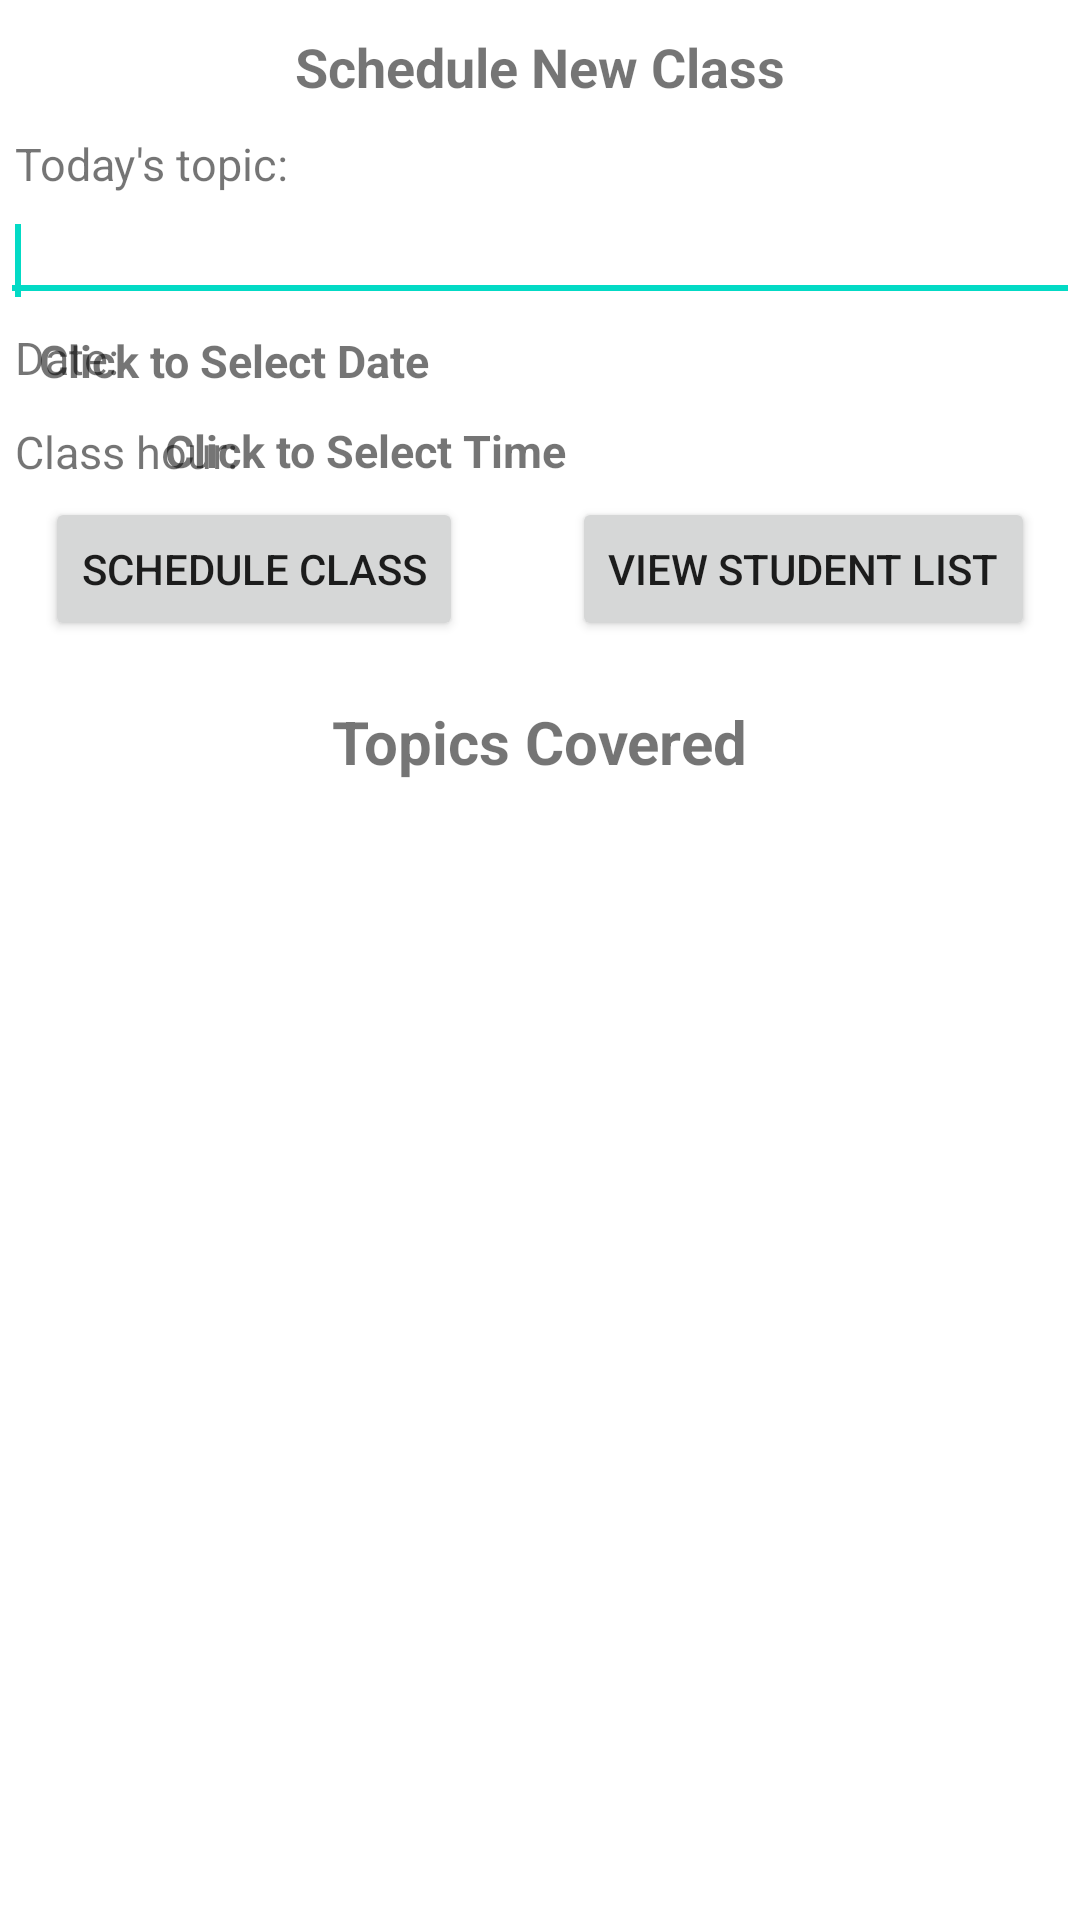

The Android layout XML behind this screen, and the referenced resources:
<!-- AndroidManifest.xml: application theme Theme.App -->
<!-- res/layout/activity_faculty2.xml -->
<?xml version="1.0" encoding="utf-8"?>
<RelativeLayout xmlns:android="http://schemas.android.com/apk/res/android"
    xmlns:app="http://schemas.android.com/apk/res-auto"
    xmlns:tools="http://schemas.android.com/tools"
    android:layout_width="match_parent"
    android:layout_height="match_parent"
    tools:context=".Faculty2">

    <TextView
        android:id="@+id/textViewHead"
        android:layout_width="wrap_content"
        android:layout_height="wrap_content"
        android:layout_alignParentTop="true"
        android:layout_centerHorizontal="true"
        android:layout_marginTop="10dp"
        android:text="Schedule New Class"
        android:textSize="18sp"
        android:textStyle="bold" />

    <TextView
        android:id="@+id/textViewTopic"
        android:layout_width="match_parent"
        android:layout_height="wrap_content"
        android:layout_marginTop="5dp"
        android:textSize="15sp"
        android:padding="5dp"
        android:layout_below="@+id/textViewHead"
        android:text="Today's topic:" />

    <EditText
        android:id="@+id/topicInput"
        android:layout_width="match_parent"
        android:layout_height="wrap_content"
        android:padding="5dp"
        android:layout_below="@+id/textViewTopic">
        <requestFocus />
    </EditText>

    <TextView
        android:id="@+id/textViewDate"
        android:layout_width="wrap_content"
        android:layout_height="wrap_content"
        android:textSize="15sp"
        android:padding="5dp"
        android:layout_below="@+id/topicInput"
        android:text="Date:" />

    <TextView
        android:id="@+id/date_picker"
        android:layout_width="350dp"
        android:layout_height="wrap_content"
        android:layout_alignEnd="@+id/textViewDate"
        android:layout_alignParentTop="true"
        android:layout_alignParentEnd="true"
        android:layout_marginTop="105dp"
        android:layout_marginEnd="2dp"
        android:padding="5dp"
        android:text="Click to Select Date"
        android:textSize="15sp"
        android:textStyle="bold"/>

    <TextView
        android:id="@+id/textViewHour"
        android:layout_width="wrap_content"
        android:layout_height="wrap_content"
        android:textSize="15sp"
        android:padding="5dp"
        android:layout_below="@+id/date_picker"
        android:text="Class hour:" />

    <TextView
        android:id="@+id/time_picker"
        android:layout_width="310dp"
        android:layout_height="wrap_content"
        android:layout_alignEnd="@+id/textViewHour"
        android:layout_alignParentTop="true"
        android:layout_alignParentEnd="true"
        android:layout_marginTop="135dp"
        android:layout_marginEnd="0dp"
        android:padding="5dp"
        android:text="Click to Select Time"
        android:textSize="15sp"
        android:textStyle="bold" />

    <Button
        android:id="@+id/buttonSchedule"
        android:layout_width="wrap_content"
        android:layout_height="wrap_content"
        android:layout_below="@+id/textViewHour"
        android:layout_marginLeft="15dp"
        android:text="Schedule Class" />

    <Button
        android:id="@+id/button6"
        android:layout_width="wrap_content"
        android:layout_height="wrap_content"
        android:layout_below="@+id/textViewHour"
        android:layout_alignParentEnd="true"
        android:layout_marginTop="0dp"
        android:layout_marginEnd="15dp"
        android:text="View Student List" />

    <TextView
        android:id="@+id/topicList"
        android:layout_width="wrap_content"
        android:layout_height="wrap_content"
        android:layout_centerHorizontal="true"
        android:layout_below="@+id/button6"
        android:text="Topics Covered"
        android:paddingTop="20dp"
        android:textAlignment="center"
        android:textSize="20sp"
        android:textStyle="bold"/>

    <androidx.recyclerview.widget.RecyclerView
        android:id="@+id/recyclerViewTopics"
        android:layout_width="match_parent"
        android:layout_height="wrap_content"
        android:layout_alignParentStart="true"
        android:layout_below="@id/topicList"
        android:scrollbars="vertical" />

</RelativeLayout>
<!-- resources referenced by this layout -->
<resources>
  <style name="Theme.App" parent="Theme.MaterialComponents.DayNight.DarkActionBar">
          
          <item name="colorPrimary">@color/blue_500</item>
          <item name="colorPrimaryVariant">@color/blue_700</item>
          <item name="colorOnPrimary">@color/white</item>
          
          <item name="colorSecondary">@color/teal_200</item>
          <item name="colorSecondaryVariant">@color/teal_700</item>
          <item name="colorOnSecondary">@color/black</item>
          
          <item name="android:statusBarColor" tools:targetApi="l">?attr/colorPrimaryVariant</item>
          
      </style>
  <color name="blue_500">#FF1D659E</color>
  <color name="blue_700">#FF32527B</color>
  <color name="white">#FFFFFFFF</color>
  <color name="teal_200">#FF03DAC5</color>
  <color name="teal_700">#FF018786</color>
  <color name="black">#FF000000</color>
</resources>
